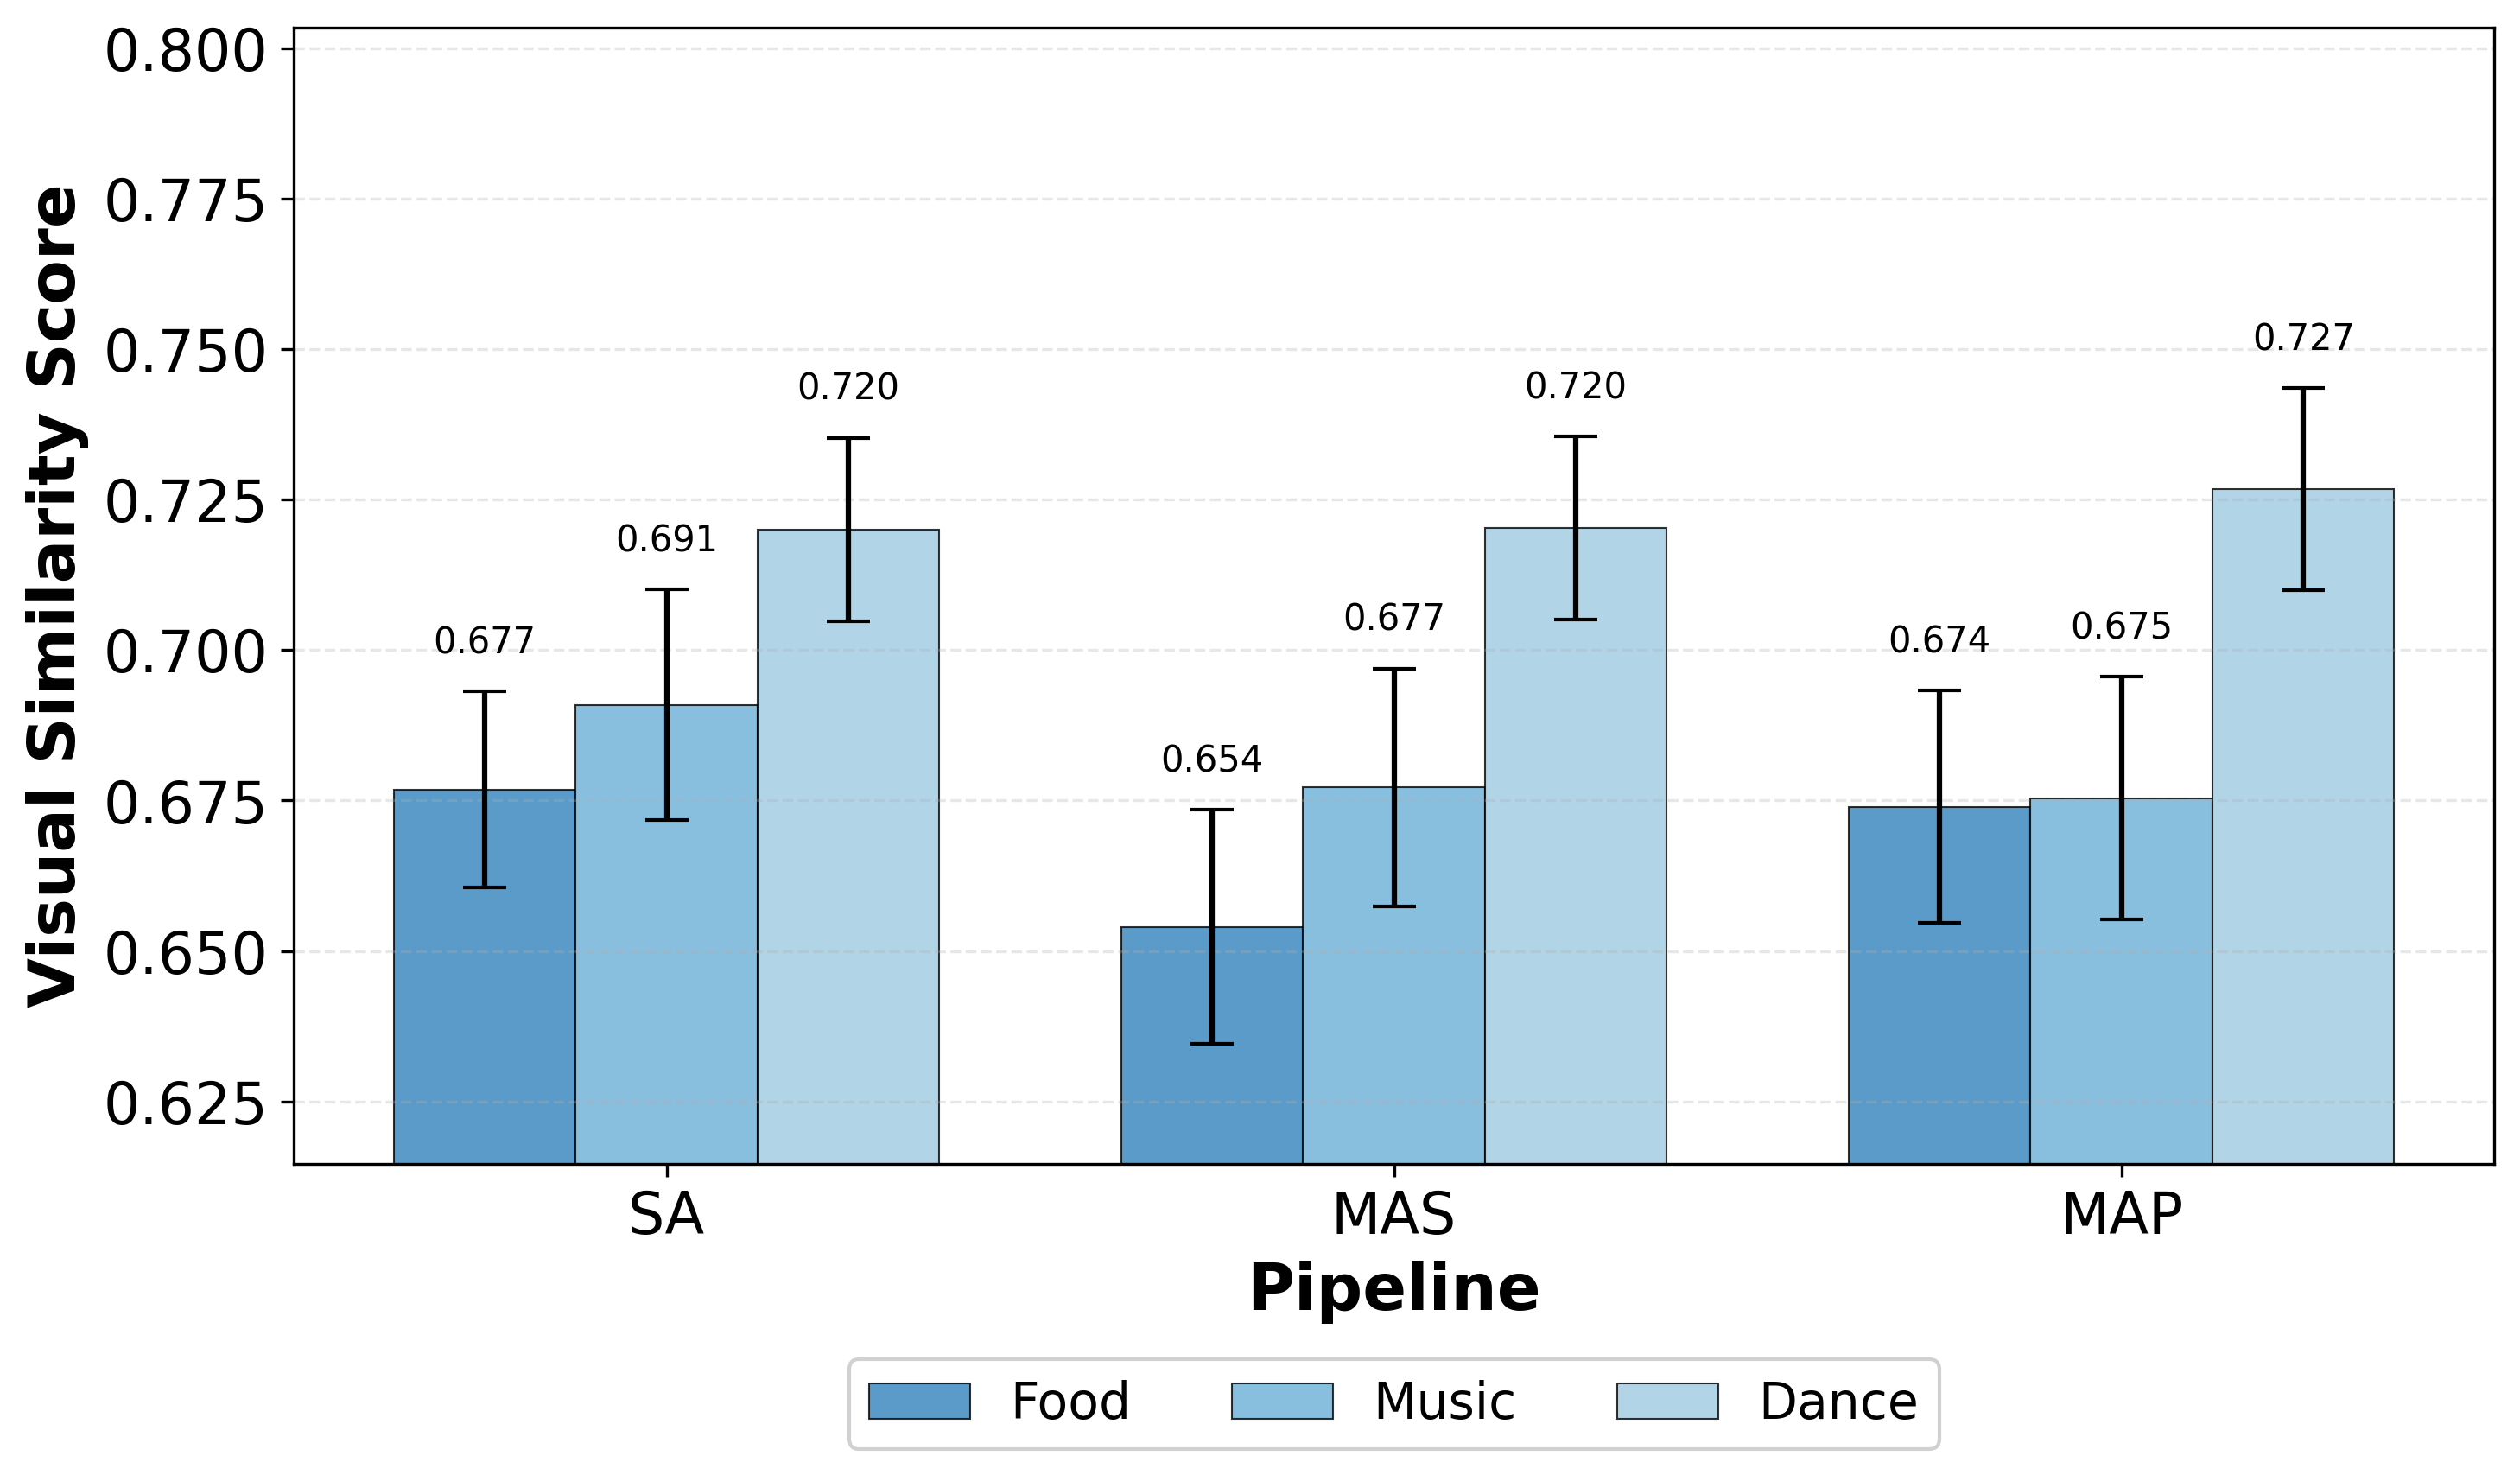

Source data for this figure (header and first rows):
Pipeline, Action_Type, Mean, CI, Lower, Upper
SA, Food, 0.6768, 0.01629, 0.6605, 0.6931
SA, Music, 0.6909, 0.01919, 0.6717, 0.7101
SA, Dance, 0.72, 0.01526, 0.7048, 0.7353
MAS, Food, 0.654, 0.01939, 0.6346, 0.6734
MAS, Music, 0.6772, 0.01978, 0.6574, 0.6969
MAS, Dance, 0.7203, 0.01521, 0.7051, 0.7355
MAP, Food, 0.674, 0.01934, 0.6546, 0.6933
MAP, Music, 0.6754, 0.02016, 0.6552, 0.6955
MAP, Dance, 0.7267, 0.0168, 0.7099, 0.7435
